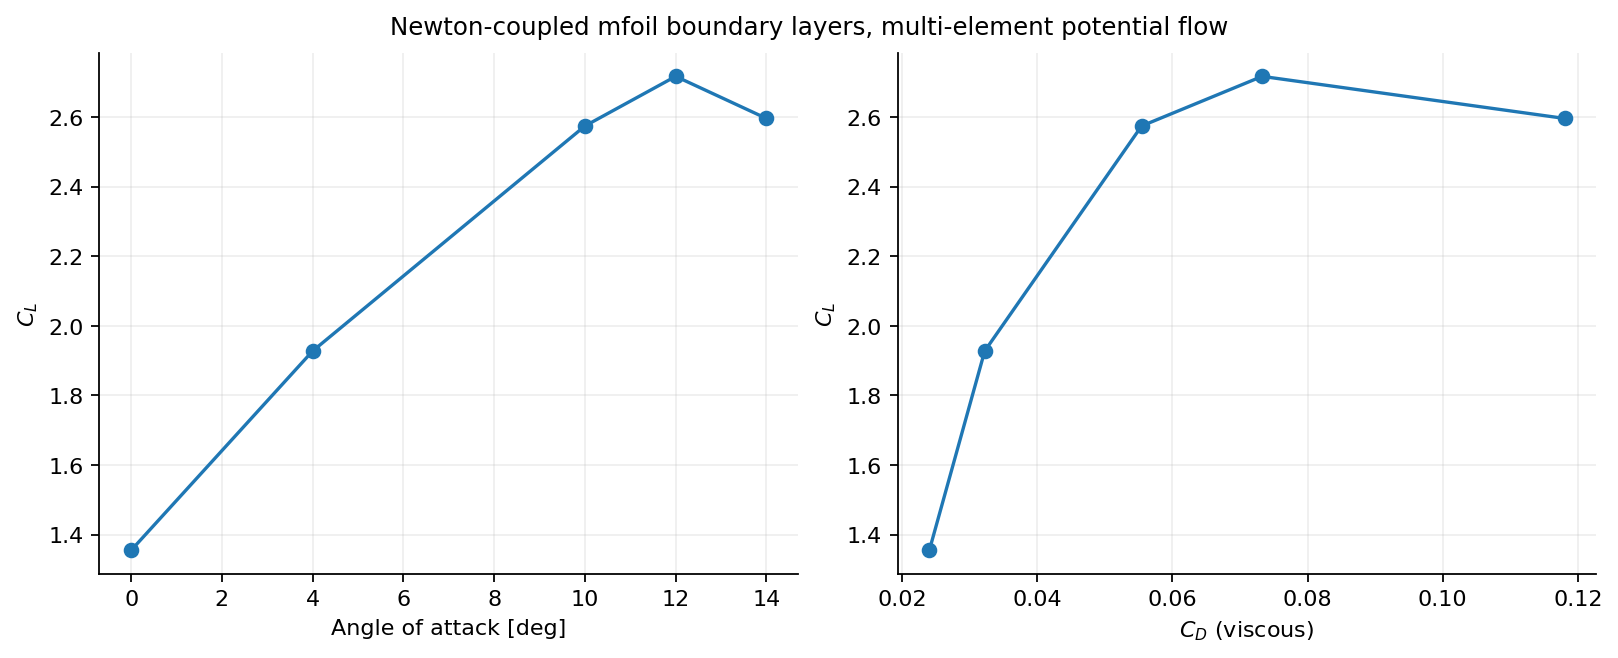

The data file committed next to this chart (first rows):
alpha_deg, converged, CL, CD, CM, CD_pressure_numerical, residual
0.0, 1, 1.355, 0.02404, -0.3582, , 2.784858643387465e-08
4.0, 1, 1.928, 0.03223, -0.3945, , 9.446388601797489e-09
10.0, 1, 2.574, 0.05545, -0.3946, , 2.667798160957167e-08
12.0, 1, 2.717, 0.07328, -0.3884, , 2.7046244019750725e-08
14.0, 1, 2.596, 0.118, -0.3601, , 3.5095618910312115e-08
